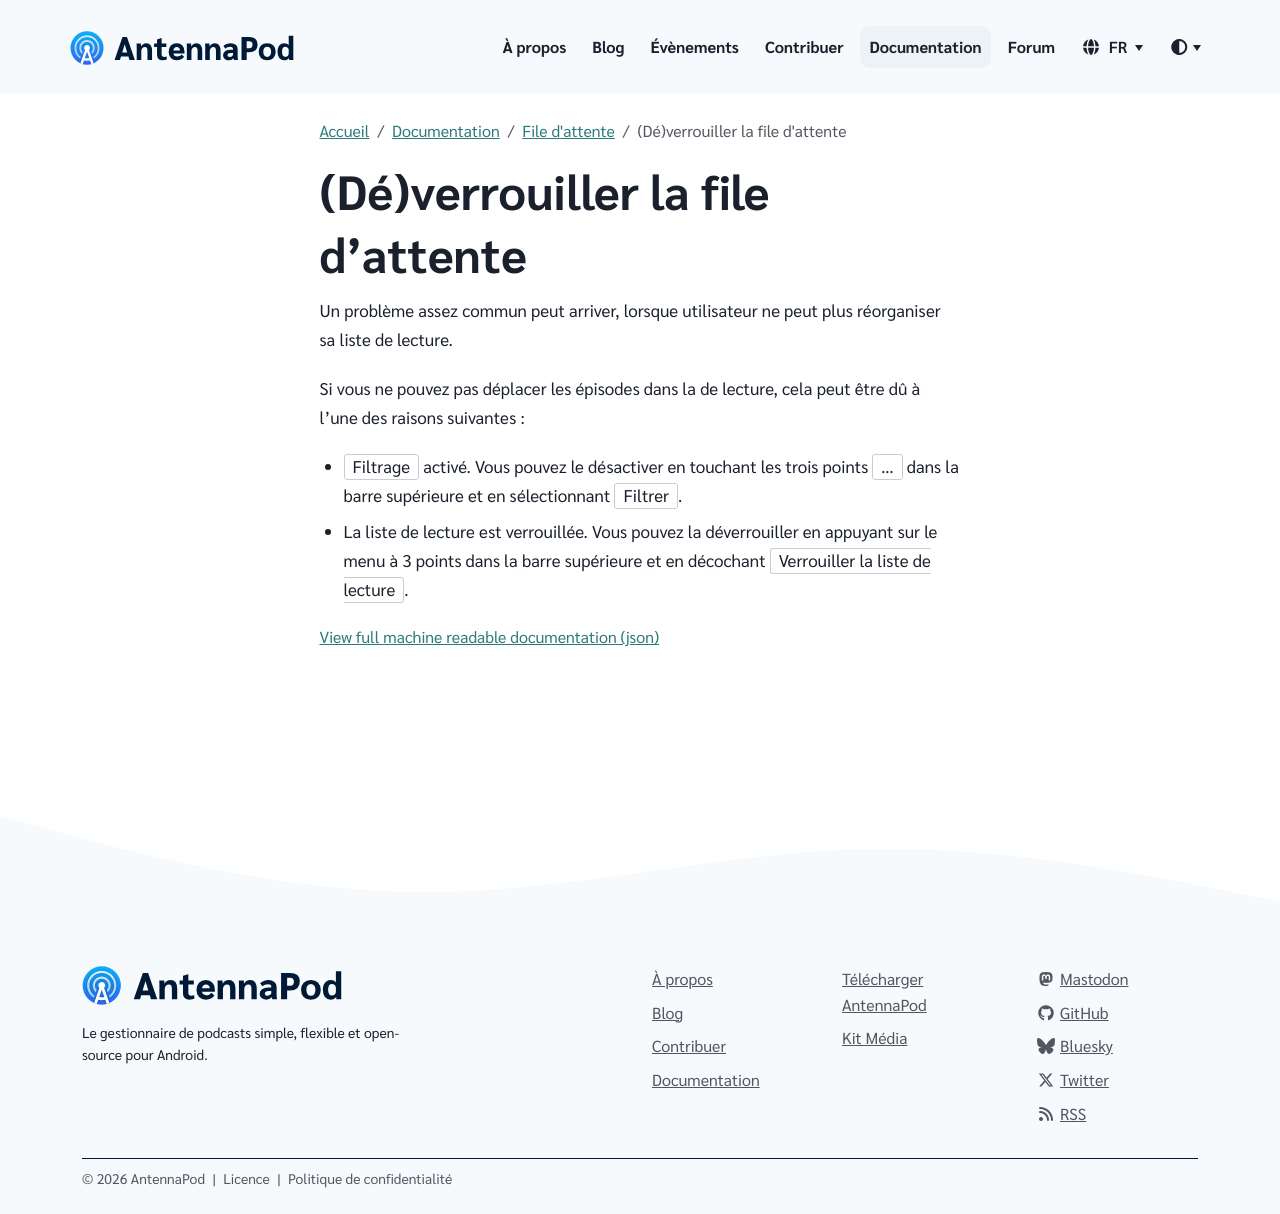

repository: AntennaPod/antennapod.github.io · page: fr/documentation/queue/lock.html · generator: jekyll

Un problème assez commun peut arriver, lorsque utilisateur ne peut plus réorganiser sa liste de lecture.

Si vous ne pouvez pas déplacer les épisodes dans la de lecture, cela peut être dû à l'une des raisons suivantes :

- `Filtrage` activé. Vous pouvez le désactiver en touchant les trois points `…` dans la barre supérieure et en sélectionnant `Filtrer`.

- La liste de lecture est verrouillée. Vous pouvez la déverrouiller en appuyant sur le menu à 3 points dans la barre supérieure et en décochant `Verrouiller la liste de lecture`.
